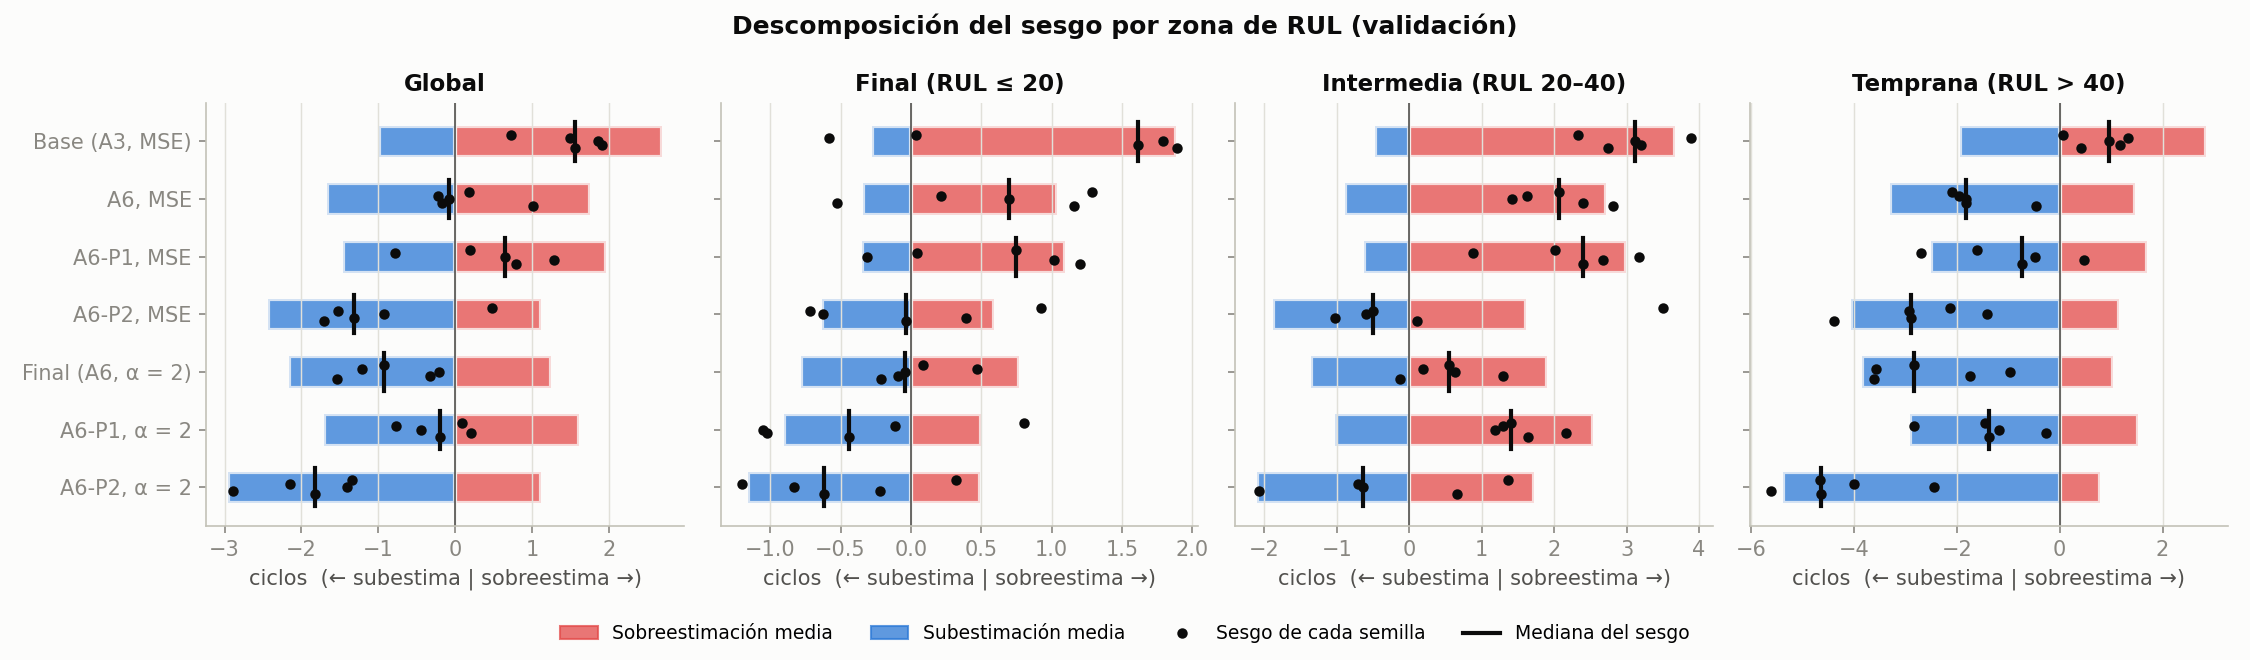

Data behind this chart, as committed beside it:
Configuración, seed, Motor, Zona, Ventanas, Fracción, Sesgo, Sobreest. media, Subest. media, % sobreest., % subest., Sobreest. cuando ocurre, Subest. cuando ocurre, MAE, RMSE, Desv. error
Base (A3, MSE), 0, Ambos, Global, 16251, 1.0, 1.557, 2.495, 0.9382, 65.19, 34.81, 3.828, 2.695, 3.433, 4.615, 4.344
Base (A3, MSE), 0, Ambos, Final, 5062, 0.3115, 1.891, 1.957, 0.06603, 86.45, 13.55, 2.263, 0.4872, 2.023, 2.543, 1.7
Base (A3, MSE), 0, Ambos, Intermedia, 4780, 0.2941, 2.745, 3.15, 0.4051, 70.02, 29.98, 4.498, 1.351, 3.555, 4.799, 3.937
Base (A3, MSE), 0, Ambos, Temprana, 6409, 0.3944, 0.4077, 2.432, 2.025, 44.8, 55.2, 5.43, 3.668, 4.457, 5.632, 5.617
Base (A3, MSE), 0, 18, Global, 8729, 1.0, -0.6082, 0.8797, 1.488, 46.88, 53.12, 1.876, 2.801, 2.368, 3.385, 3.33
Base (A3, MSE), 0, 18, Final, 2666, 0.3054, 0.9431, 1.067, 0.124, 74.98, 25.02, 1.423, 0.4955, 1.191, 1.598, 1.29
Base (A3, MSE), 0, 18, Intermedia, 2515, 0.2881, -0.07215, 0.6963, 0.7684, 43.18, 56.82, 1.612, 1.352, 1.465, 1.897, 1.896
Base (A3, MSE), 0, 18, Temprana, 3548, 0.4065, -2.154, 0.8688, 3.023, 28.38, 71.62, 3.061, 4.221, 3.891, 4.87, 4.368
Base (A3, MSE), 0, 20, Global, 7522, 1.0, 4.07, 4.37, 0.3004, 86.44, 13.56, 5.056, 2.215, 4.67, 5.72, 4.019
Base (A3, MSE), 0, 20, Final, 2396, 0.3185, 2.945, 2.946, 0.001555, 99.21, 0.793, 2.97, 0.196, 2.948, 3.289, 1.465
Base (A3, MSE), 0, 20, Intermedia, 2265, 0.3011, 5.872, 5.874, 0.001761, 99.82, 0.1766, 5.884, 0.9974, 5.876, 6.679, 3.183
Base (A3, MSE), 0, 20, Temprana, 2861, 0.3804, 3.585, 4.372, 0.787, 65.15, 34.85, 6.71, 2.259, 5.159, 6.452, 5.365
Base (A3, MSE), 1, Ambos, Global, 16251, 1.0, 1.906, 2.786, 0.8802, 63.41, 36.59, 4.394, 2.405, 3.666, 4.927, 4.543
Base (A3, MSE), 1, Ambos, Final, 5062, 0.3115, 1.612, 1.886, 0.274, 74.56, 25.44, 2.529, 1.077, 2.16, 2.738, 2.214
Base (A3, MSE), 1, Ambos, Intermedia, 4780, 0.2941, 3.194, 3.668, 0.4745, 70.21, 29.79, 5.225, 1.593, 4.143, 5.549, 4.537
Base (A3, MSE), 1, Ambos, Temprana, 6409, 0.3944, 1.178, 2.84, 1.661, 49.52, 50.48, 5.734, 3.292, 4.501, 5.716, 5.593
Base (A3, MSE), 1, 18, Global, 8729, 1.0, -0.2948, 1.065, 1.36, 44.62, 55.38, 2.388, 2.456, 2.426, 3.232, 3.219
Base (A3, MSE), 1, 18, Final, 2666, 0.3054, 0.4516, 0.9397, 0.4881, 57.2, 42.8, 1.643, 1.14, 1.428, 1.845, 1.789
Base (A3, MSE), 1, 18, Intermedia, 2515, 0.2881, 0.09797, 0.9996, 0.9017, 43.46, 56.54, 2.3, 1.595, 1.901, 2.558, 2.557
Base (A3, MSE), 1, 18, Temprana, 3548, 0.4065, -1.134, 1.207, 2.341, 35.99, 64.01, 3.352, 3.657, 3.547, 4.302, 4.15
Base (A3, MSE), 1, 20, Global, 7522, 1.0, 4.46, 4.783, 0.3231, 85.2, 14.8, 5.614, 2.184, 5.106, 6.35, 4.52
Base (A3, MSE), 1, 20, Final, 2396, 0.3185, 2.903, 2.938, 0.03579, 93.86, 6.135, 3.13, 0.5833, 2.974, 3.472, 1.905
Base (A3, MSE), 1, 20, Intermedia, 2265, 0.3011, 6.631, 6.632, 0.0001932, 99.91, 0.0883, 6.637, 0.2188, 6.632, 7.596, 3.705
Base (A3, MSE), 1, 20, Temprana, 2861, 0.3804, 4.045, 4.865, 0.8193, 66.31, 33.69, 7.337, 2.432, 5.684, 7.087, 5.819
Base (A3, MSE), 2, Ambos, Global, 16251, 1.0, 1.854, 2.852, 0.9978, 65.39, 34.61, 4.361, 2.883, 3.849, 5.184, 4.841
Base (A3, MSE), 2, Ambos, Final, 5062, 0.3115, 1.795, 1.984, 0.1891, 83.03, 16.97, 2.39, 1.114, 2.173, 2.599, 1.88
Base (A3, MSE), 2, Ambos, Intermedia, 4780, 0.2941, 3.117, 3.714, 0.5973, 65.98, 34.02, 5.629, 1.756, 4.312, 6.015, 5.145
Base (A3, MSE), 2, Ambos, Temprana, 6409, 0.3944, 0.958, 2.893, 1.935, 51.02, 48.98, 5.67, 3.951, 4.828, 5.985, 5.907
Base (A3, MSE), 2, 18, Global, 8729, 1.0, -0.1298, 1.329, 1.459, 50.69, 49.31, 2.622, 2.959, 2.788, 3.757, 3.755
Base (A3, MSE), 2, 18, Final, 2666, 0.3054, 0.8955, 1.232, 0.3364, 72.09, 27.91, 1.709, 1.205, 1.568, 1.931, 1.71
Base (A3, MSE), 2, 18, Intermedia, 2515, 0.2881, -0.1111, 0.9923, 1.103, 38.85, 61.15, 2.554, 1.804, 2.096, 2.905, 2.903
Base (A3, MSE), 2, 18, Temprana, 3548, 0.4065, -0.9134, 1.641, 2.554, 43.01, 56.99, 3.815, 4.482, 4.195, 5.094, 5.011
Base (A3, MSE), 2, 20, Global, 7522, 1.0, 4.156, 4.618, 0.4626, 82.45, 17.55, 5.601, 2.636, 5.081, 6.456, 4.94
Base (A3, MSE), 2, 20, Final, 2396, 0.3185, 2.796, 2.821, 0.02516, 95.2, 4.8, 2.964, 0.5243, 2.846, 3.182, 1.519
Base (A3, MSE), 2, 20, Intermedia, 2265, 0.3011, 6.702, 6.737, 0.03522, 96.11, 3.885, 7.009, 0.9066, 6.772, 8.185, 4.699
Base (A3, MSE), 2, 20, Temprana, 2861, 0.3804, 3.279, 4.446, 1.167, 60.96, 39.04, 7.293, 2.99, 5.613, 6.932, 6.108
Base (A3, MSE), 3, Ambos, Global, 16251, 1.0, 1.486, 2.688, 1.202, 55.13, 44.87, 4.876, 2.679, 3.89, 5.335, 5.124
Base (A3, MSE), 3, Ambos, Final, 5062, 0.3115, -0.5854, 0.766, 1.351, 40.16, 59.84, 1.907, 2.258, 2.117, 2.614, 2.548
Base (A3, MSE), 3, Ambos, Intermedia, 4780, 0.2941, 3.894, 4.215, 0.3209, 76.8, 23.2, 5.488, 1.383, 4.536, 6.245, 4.883
Base (A3, MSE), 3, Ambos, Temprana, 6409, 0.3944, 1.326, 3.068, 1.741, 50.79, 49.21, 6.04, 3.539, 4.809, 6.139, 5.994
Base (A3, MSE), 3, 18, Global, 8729, 1.0, -0.5905, 1.135, 1.725, 38.62, 61.38, 2.938, 2.811, 2.86, 3.899, 3.854
Base (A3, MSE), 3, 18, Final, 2666, 0.3054, -1.583, 0.2476, 1.831, 20.18, 79.82, 1.227, 2.294, 2.078, 2.596, 2.057
Base (A3, MSE), 3, 18, Intermedia, 2515, 0.2881, 0.848, 1.432, 0.584, 57.69, 42.31, 2.482, 1.38, 2.016, 3.038, 2.918
Base (A3, MSE), 3, 18, Temprana, 3548, 0.4065, -0.8644, 1.591, 2.455, 38.95, 61.05, 4.084, 4.022, 4.046, 5.078, 5.004
Base (A3, MSE), 3, 20, Global, 7522, 1.0, 3.896, 4.491, 0.5949, 74.29, 25.71, 6.045, 2.314, 5.086, 6.622, 5.355
Base (A3, MSE), 3, 20, Final, 2396, 0.3185, 0.5248, 1.343, 0.8179, 62.4, 37.6, 2.152, 2.175, 2.161, 2.634, 2.582
Base (A3, MSE), 3, 20, Intermedia, 2265, 0.3011, 7.276, 7.305, 0.0288, 98.01, 1.987, 7.453, 1.449, 7.334, 8.489, 4.372
Base (A3, MSE), 3, 20, Temprana, 2861, 0.3804, 4.043, 4.899, 0.8563, 65.47, 34.53, 7.483, 2.48, 5.755, 7.241, 6.008
Base (A3, MSE), 4, Ambos, Global, 16251, 1.0, 0.7222, 2.048, 1.326, 49.76, 50.24, 4.117, 2.639, 3.374, 4.676, 4.62
Base (A3, MSE), 4, Ambos, Final, 5062, 0.3115, 0.03769, 0.8925, 0.8548, 46.56, 53.44, 1.917, 1.6, 1.747, 2.262, 2.262
Base (A3, MSE), 4, Ambos, Intermedia, 4780, 0.2941, 2.33, 2.929, 0.599, 63.91, 36.09, 4.584, 1.66, 3.528, 4.941, 4.356
Base (A3, MSE), 4, Ambos, Temprana, 6409, 0.3944, 0.0633, 2.304, 2.241, 41.72, 58.28, 5.522, 3.845, 4.545, 5.762, 5.761
Base (A3, MSE), 4, 18, Global, 8729, 1.0, -1.535, 0.556, 2.091, 25.48, 74.52, 2.182, 2.806, 2.647, 3.632, 3.292
Base (A3, MSE), 4, 18, Final, 2666, 0.3054, -1.225, 0.2279, 1.453, 19.35, 80.65, 1.178, 1.802, 1.681, 2.039, 1.63
Base (A3, MSE), 4, 18, Intermedia, 2515, 0.2881, -0.4666, 0.665, 1.132, 32.37, 67.63, 2.055, 1.673, 1.797, 2.487, 2.443
Base (A3, MSE), 4, 18, Temprana, 3548, 0.4065, -2.526, 0.7253, 3.251, 25.2, 74.8, 2.878, 4.346, 3.976, 4.995, 4.31
Base (A3, MSE), 4, 20, Global, 7522, 1.0, 3.342, 3.78, 0.4381, 77.93, 22.07, 4.85, 1.985, 4.218, 5.651, 4.556
Base (A3, MSE), 4, 20, Final, 2396, 0.3185, 1.443, 1.632, 0.1888, 76.84, 23.16, 2.124, 0.815, 1.821, 2.487, 2.025
Base (A3, MSE), 4, 20, Intermedia, 2265, 0.3011, 5.436, 5.444, 0.007525, 98.94, 1.06, 5.502, 0.7102, 5.451, 6.682, 3.885
Base (A3, MSE), 4, 20, Temprana, 2861, 0.3804, 3.274, 4.262, 0.9878, 62.22, 37.78, 6.85, 2.614, 5.25, 6.59, 5.719
... 360 more rows
